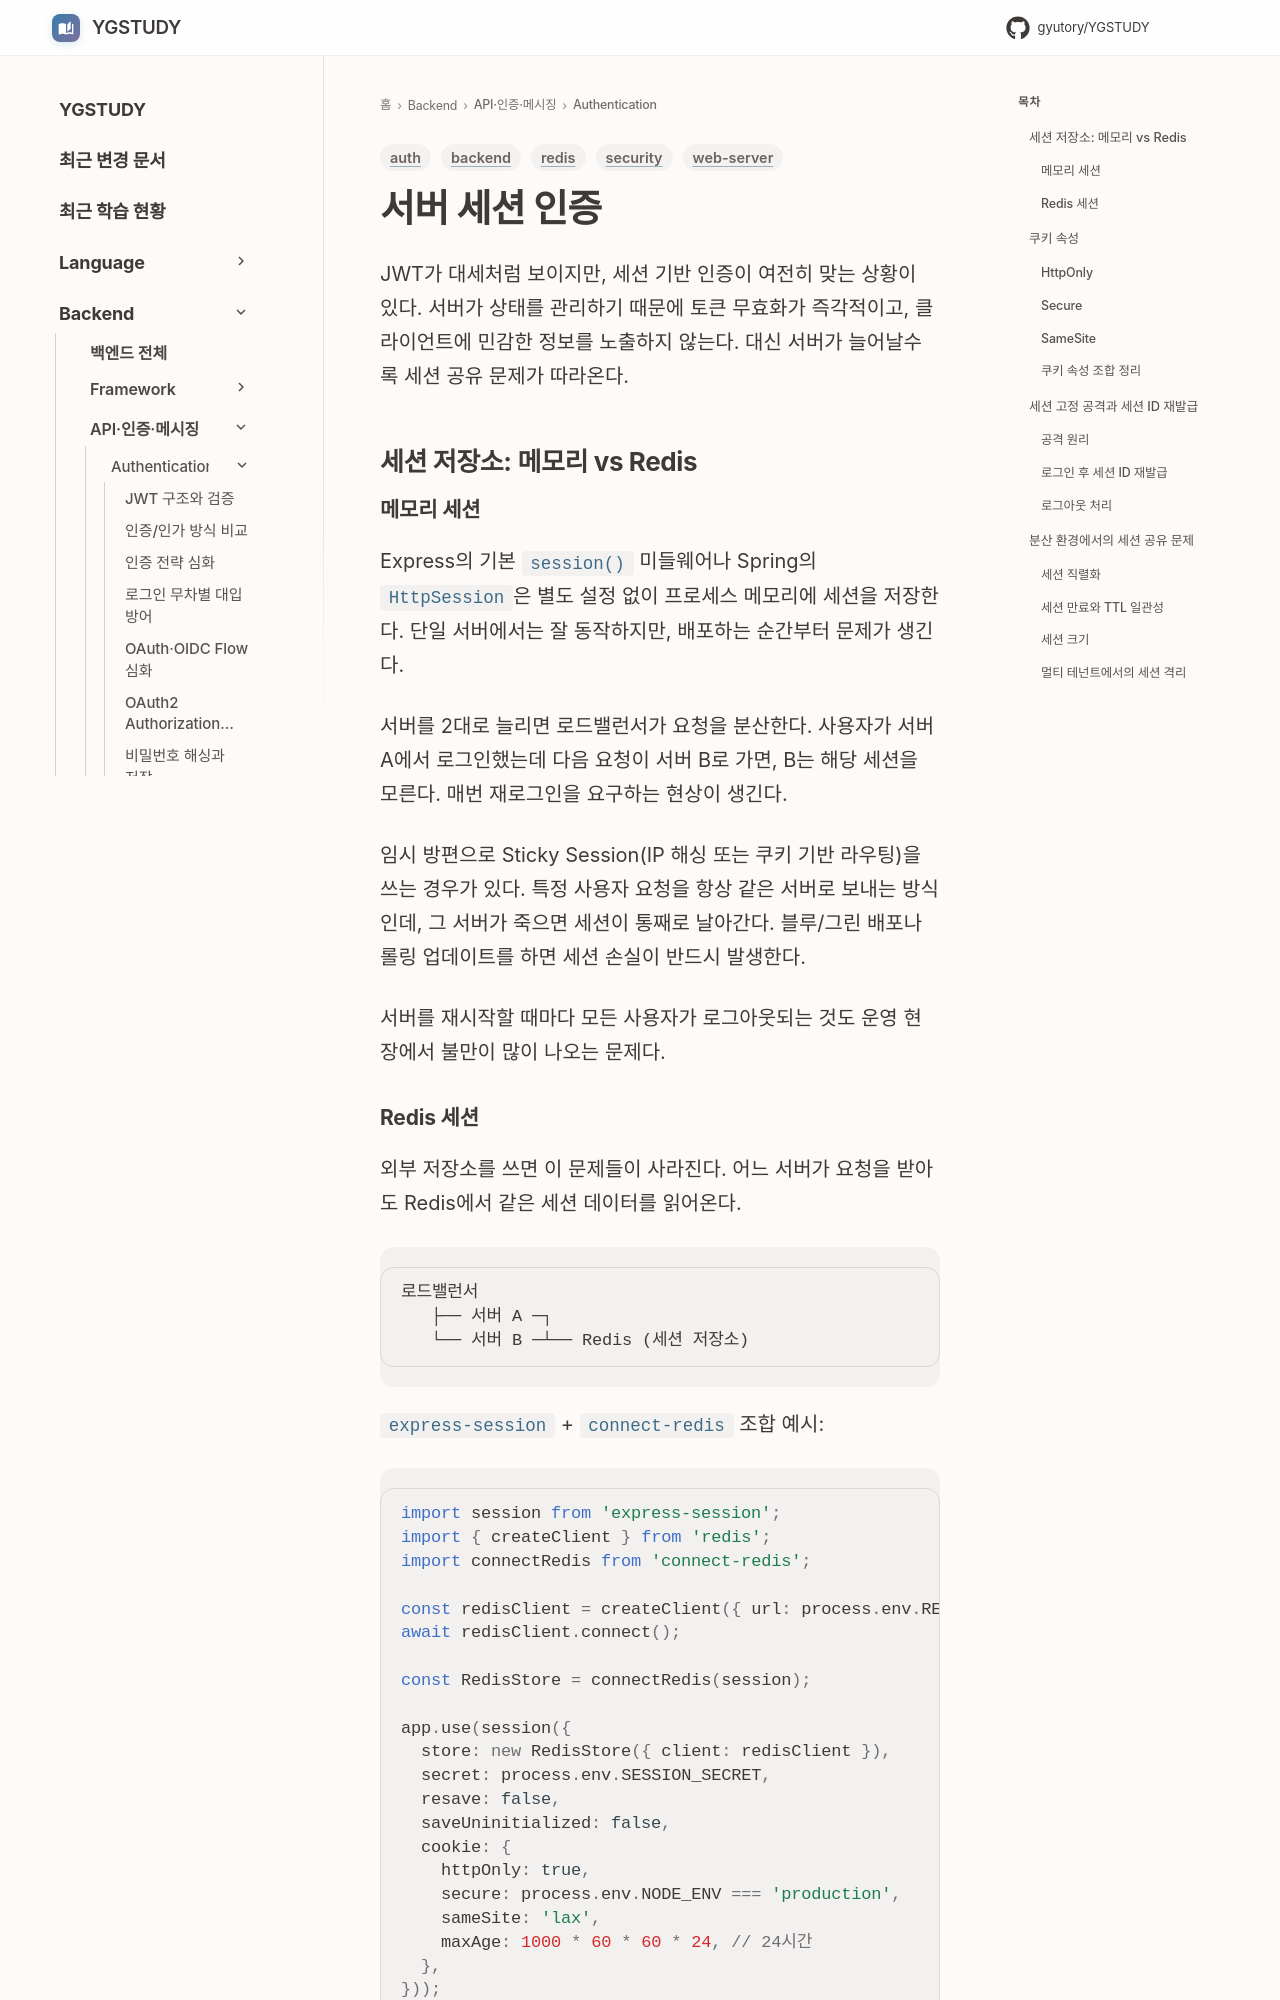

repository: GYUTORY/YGSTUDY · page: Backend/Authentication/Session_Authentication/index.html · generator: mkdocs

---
title: 서버 세션 인증
tags: [auth, security, redis, backend, web-server]
updated: 2026-09-29
---

# 서버 세션 인증

JWT가 대세처럼 보이지만, 세션 기반 인증이 여전히 맞는 상황이 있다. 서버가 상태를 관리하기 때문에 토큰 무효화가 즉각적이고, 클라이언트에 민감한 정보를 노출하지 않는다. 대신 서버가 늘어날수록 세션 공유 문제가 따라온다.

## 세션 저장소: 메모리 vs Redis

### 메모리 세션

Express의 기본 `session()` 미들웨어나 Spring의 `HttpSession`은 별도 설정 없이 프로세스 메모리에 세션을 저장한다. 단일 서버에서는 잘 동작하지만, 배포하는 순간부터 문제가 생긴다.

서버를 2대로 늘리면 로드밸런서가 요청을 분산한다. 사용자가 서버 A에서 로그인했는데 다음 요청이 서버 B로 가면, B는 해당 세션을 모른다. 매번 재로그인을 요구하는 현상이 생긴다.

임시 방편으로 Sticky Session(IP 해싱 또는 쿠키 기반 라우팅)을 쓰는 경우가 있다. 특정 사용자 요청을 항상 같은 서버로 보내는 방식인데, 그 서버가 죽으면 세션이 통째로 날아간다. 블루/그린 배포나 롤링 업데이트를 하면 세션 손실이 반드시 발생한다.

서버를 재시작할 때마다 모든 사용자가 로그아웃되는 것도 운영 현장에서 불만이 많이 나오는 문제다.
